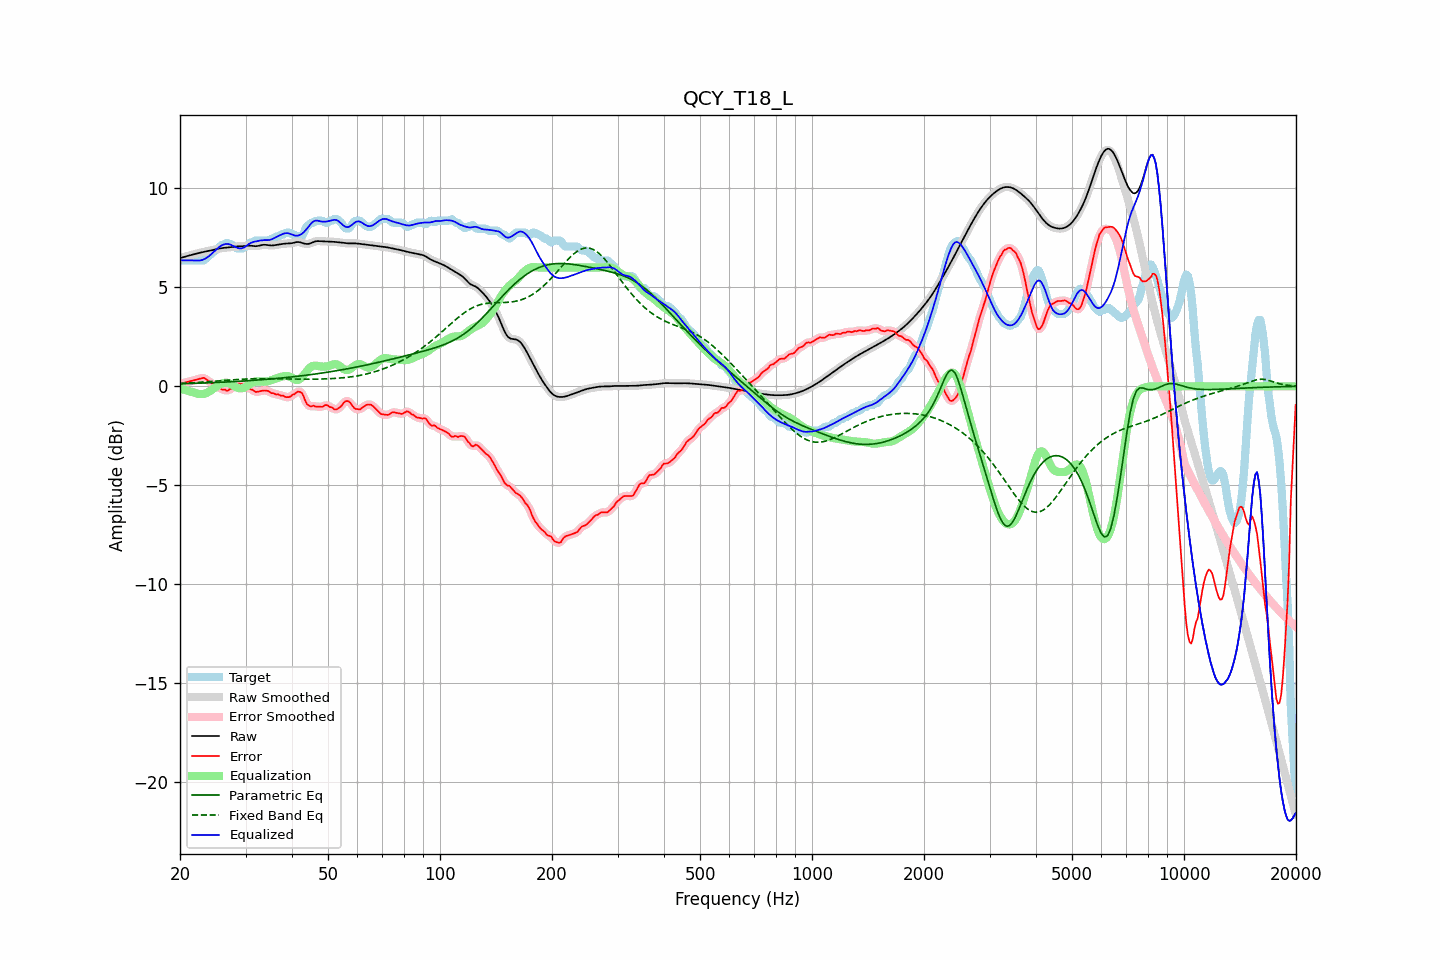

Source data for this figure (header and first rows):
frequency, raw, error, smoothed, error_smoothed, equalization, parametric_eq, fixed_band_eq, equalized_raw, equalized_smoothed, target
20.00, 6.47, 0.11, 6.47, 0.11, -0.11, 0.12, 0.15, 6.36, 6.36, 6.36
20.20, 6.49, 0.14, 6.49, 0.14, -0.14, 0.13, 0.15, 6.36, 6.36, 6.36
20.40, 6.52, 0.16, 6.52, 0.16, -0.16, 0.13, 0.15, 6.36, 6.36, 6.36
20.61, 6.54, 0.18, 6.54, 0.18, -0.18, 0.13, 0.16, 6.36, 6.36, 6.36
20.81, 6.57, 0.21, 6.57, 0.21, -0.21, 0.13, 0.16, 6.36, 6.36, 6.36
21.02, 6.59, 0.23, 6.59, 0.23, -0.23, 0.14, 0.17, 6.36, 6.36, 6.36
21.23, 6.61, 0.25, 6.61, 0.25, -0.25, 0.14, 0.17, 6.36, 6.36, 6.36
21.44, 6.63, 0.27, 6.63, 0.27, -0.27, 0.14, 0.18, 6.36, 6.36, 6.36
21.66, 6.65, 0.29, 6.65, 0.29, -0.30, 0.15, 0.18, 6.35, 6.35, 6.36
21.87, 6.67, 0.32, 6.67, 0.32, -0.32, 0.15, 0.19, 6.35, 6.35, 6.36
22.09, 6.69, 0.34, 6.69, 0.34, -0.35, 0.15, 0.19, 6.35, 6.35, 6.36
22.31, 6.71, 0.36, 6.71, 0.36, -0.37, 0.15, 0.20, 6.34, 6.34, 6.36
22.54, 6.74, 0.38, 6.74, 0.38, -0.39, 0.16, 0.20, 6.35, 6.35, 6.36
22.76, 6.76, 0.40, 6.76, 0.40, -0.39, 0.16, 0.21, 6.36, 6.36, 6.36
22.99, 6.77, 0.42, 6.77, 0.42, -0.39, 0.16, 0.21, 6.38, 6.38, 6.36
23.22, 6.79, 0.43, 6.79, 0.41, -0.38, 0.17, 0.22, 6.42, 6.42, 6.36
23.45, 6.81, 0.37, 6.81, 0.37, -0.35, 0.17, 0.22, 6.46, 6.46, 6.44
23.69, 6.82, 0.30, 6.82, 0.32, -0.31, 0.17, 0.23, 6.51, 6.51, 6.52
23.92, 6.84, 0.25, 6.84, 0.25, -0.27, 0.18, 0.24, 6.57, 6.57, 6.59
24.16, 6.86, 0.21, 6.86, 0.20, -0.22, 0.18, 0.24, 6.64, 6.64, 6.65
24.40, 6.87, 0.15, 6.87, 0.15, -0.16, 0.18, 0.25, 6.71, 6.71, 6.73
24.65, 6.89, 0.10, 6.89, 0.10, -0.10, 0.19, 0.25, 6.79, 6.79, 6.79
24.89, 6.91, 0.05, 6.91, 0.05, -0.05, 0.19, 0.26, 6.86, 6.86, 6.86
25.14, 6.93, 0.01, 6.93, 0.01, 0.01, 0.19, 0.27, 6.94, 6.94, 6.92
25.39, 6.95, -0.04, 6.95, -0.05, 0.06, 0.20, 0.27, 7.01, 7.00, 6.99
25.65, 6.96, -0.11, 6.96, -0.10, 0.10, 0.20, 0.28, 7.07, 7.07, 7.07
25.91, 6.98, -0.16, 6.98, -0.14, 0.14, 0.21, 0.29, 7.12, 7.12, 7.13
26.16, 6.99, -0.17, 6.99, -0.17, 0.17, 0.21, 0.29, 7.16, 7.16, 7.16
26.43, 7.00, -0.17, 7.00, -0.20, 0.18, 0.21, 0.30, 7.18, 7.18, 7.16
26.69, 7.01, -0.22, 7.01, -0.20, 0.18, 0.22, 0.31, 7.19, 7.19, 7.23
26.96, 7.01, -0.20, 7.01, -0.19, 0.17, 0.22, 0.31, 7.18, 7.18, 7.22
27.23, 7.02, -0.13, 7.02, -0.16, 0.14, 0.23, 0.32, 7.16, 7.16, 7.16
27.50, 7.04, -0.12, 7.04, -0.11, 0.09, 0.23, 0.32, 7.13, 7.13, 7.16
27.77, 7.05, -0.06, 7.05, -0.05, 0.05, 0.24, 0.33, 7.09, 7.09, 7.10
28.05, 7.05, 0.01, 7.05, 0.01, -0.00, 0.24, 0.34, 7.05, 7.05, 7.04
28.33, 7.06, 0.09, 7.06, 0.07, -0.05, 0.25, 0.34, 7.01, 7.01, 6.97
28.62, 7.06, 0.11, 7.06, 0.10, -0.08, 0.25, 0.35, 6.98, 6.98, 6.96
28.90, 7.07, 0.11, 7.07, 0.12, -0.10, 0.26, 0.35, 6.96, 6.96, 6.96
29.19, 7.07, 0.11, 7.07, 0.12, -0.11, 0.26, 0.36, 6.96, 6.96, 6.96
29.48, 7.07, 0.12, 7.07, 0.10, -0.09, 0.27, 0.36, 6.98, 6.98, 6.96
29.78, 7.08, 0.08, 7.08, 0.08, -0.06, 0.27, 0.37, 7.02, 7.02, 7.00
30.08, 7.09, 0.02, 7.09, 0.03, -0.02, 0.28, 0.37, 7.07, 7.07, 7.07
30.38, 7.10, -0.03, 7.10, -0.04, 0.03, 0.28, 0.37, 7.13, 7.13, 7.13
30.68, 7.10, -0.10, 7.10, -0.09, 0.09, 0.29, 0.38, 7.19, 7.19, 7.20
30.99, 7.10, -0.16, 7.10, -0.14, 0.14, 0.29, 0.38, 7.24, 7.24, 7.26
31.30, 7.09, -0.17, 7.09, -0.19, 0.18, 0.30, 0.38, 7.27, 7.27, 7.26
31.61, 7.08, -0.23, 7.08, -0.23, 0.22, 0.30, 0.38, 7.30, 7.30, 7.31
31.93, 7.07, -0.28, 7.08, -0.26, 0.24, 0.31, 0.38, 7.31, 7.32, 7.36
32.24, 7.08, -0.28, 7.08, -0.28, 0.25, 0.32, 0.39, 7.33, 7.33, 7.36
32.57, 7.09, -0.26, 7.10, -0.27, 0.25, 0.32, 0.39, 7.34, 7.35, 7.36
32.89, 7.12, -0.24, 7.12, -0.24, 0.24, 0.33, 0.39, 7.36, 7.36, 7.36
33.22, 7.13, -0.22, 7.13, -0.22, 0.24, 0.33, 0.39, 7.37, 7.37, 7.36
33.55, 7.15, -0.21, 7.14, -0.21, 0.23, 0.34, 0.39, 7.38, 7.38, 7.36
33.89, 7.14, -0.21, 7.14, -0.21, 0.24, 0.35, 0.39, 7.38, 7.38, 7.36
34.23, 7.13, -0.22, 7.13, -0.22, 0.24, 0.35, 0.39, 7.38, 7.38, 7.36
34.57, 7.12, -0.24, 7.12, -0.25, 0.26, 0.36, 0.39, 7.38, 7.38, 7.36
34.92, 7.11, -0.29, 7.11, -0.29, 0.29, 0.37, 0.38, 7.39, 7.40, 7.40
35.27, 7.11, -0.35, 7.11, -0.33, 0.31, 0.37, 0.38, 7.42, 7.42, 7.46
35.62, 7.11, -0.34, 7.12, -0.36, 0.34, 0.38, 0.38, 7.46, 7.46, 7.46
35.97, 7.13, -0.38, 7.13, -0.38, 0.37, 0.39, 0.38, 7.50, 7.50, 7.51
... 635 more rows
